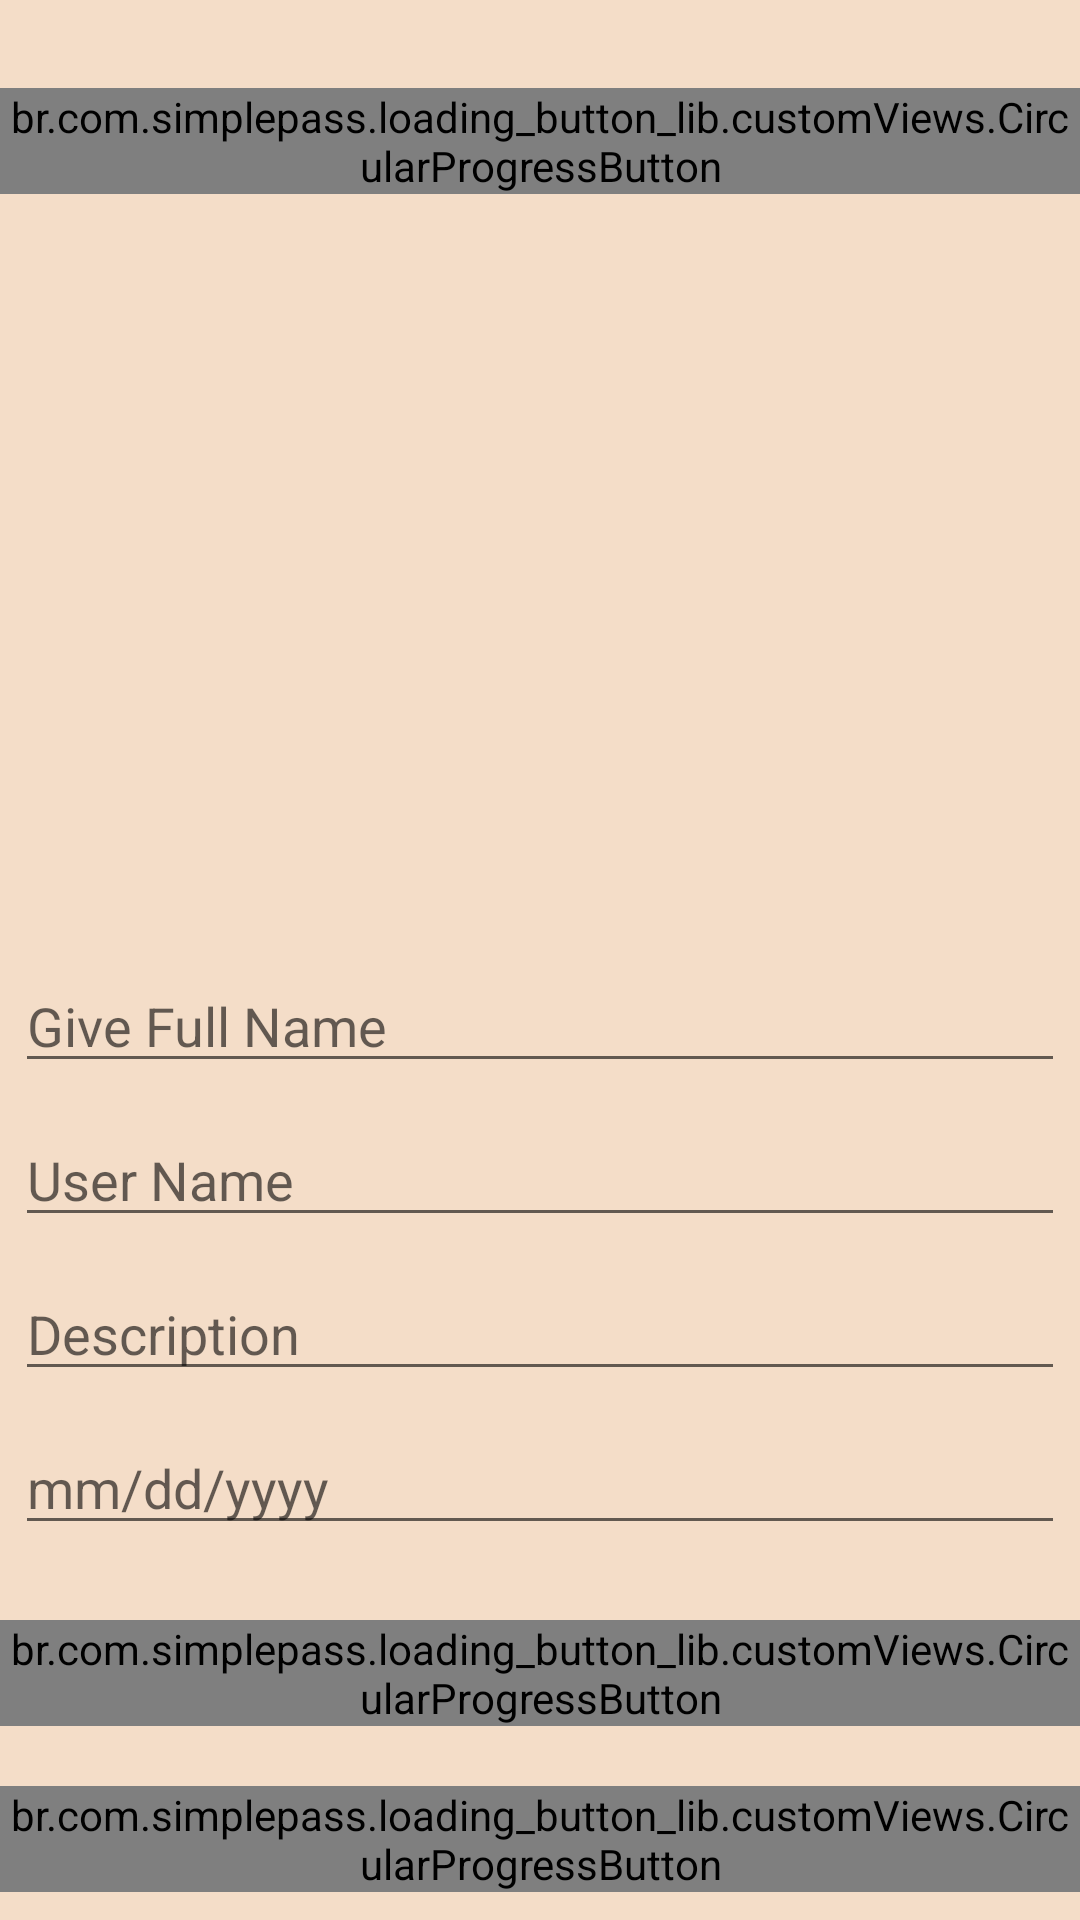

Write the Android layout XML for this screen, with the resource values it uses.
<!-- AndroidManifest.xml: application theme AppTheme.ObjectDetection -->
<!-- res/layout/activity_store.xml -->
<?xml version="1.0" encoding="utf-8"?>
<LinearLayout xmlns:android="http://schemas.android.com/apk/res/android"
    xmlns:app="http://schemas.android.com/apk/res-auto"
    xmlns:tools="http://schemas.android.com/tools"
    android:layout_width="match_parent"
    android:layout_height="match_parent"
    android:background="#F4DDC8"
    android:gravity="center"
    android:orientation="vertical"
    tools:context=".StoreActivity">

    

    <br.com.simplepass.loading_button_lib.customViews.CircularProgressButton
        android:id="@+id/takePicture"
        style="@style/loginButton"
        android:layout_gravity="center_horizontal"
        android:layout_marginTop="@dimen/loginViewsMargin"
        android:background="@drawable/range_button_background"
        android:text="Take Picture"
        app:initialCornerAngle="27dp"
        app:spinning_bar_color="#FFF"
        app:spinning_bar_padding="6dp"
        app:spinning_bar_width="4dp" />

    <ImageView
        android:id="@+id/userImage"
        android:layout_width="250dp"
        android:layout_height="250dp" />

    <EditText
        android:id="@+id/fullName"
        android:layout_width="match_parent"
        android:layout_height="wrap_content"
        android:layout_margin="5dp"
        android:hint="Give Full Name" />

    <EditText
        android:id="@+id/userName"
        android:layout_width="match_parent"
        android:layout_height="wrap_content"
        android:layout_margin="5dp"
        android:hint="User Name" />

    <EditText
        android:id="@+id/userDescription"
        android:layout_width="match_parent"
        android:layout_height="wrap_content"
        android:layout_margin="5dp"
        android:hint="Description" />

    <EditText
        android:id="@+id/userDob"
        android:layout_width="match_parent"
        android:layout_height="wrap_content"
        android:layout_margin="5dp"
        android:hint="mm/dd/yyyy" />

    <br.com.simplepass.loading_button_lib.customViews.CircularProgressButton
        android:id="@+id/saveUsers"
        style="@style/loginButton"
        android:layout_gravity="center_horizontal"
        android:layout_marginTop="@dimen/loginViewsMargin"
        android:background="@drawable/range_button_background"
        android:text="Save Users"
        app:initialCornerAngle="27dp"
        app:spinning_bar_color="#FFF"
        app:spinning_bar_padding="6dp"
        app:spinning_bar_width="4dp" />

    <br.com.simplepass.loading_button_lib.customViews.CircularProgressButton
        android:id="@+id/showUsers"
        style="@style/loginButton"
        android:layout_gravity="center_horizontal"
        android:layout_marginTop="@dimen/loginViewsMargin"
        android:background="@drawable/range_button_background"
        android:text="Show Users"
        app:initialCornerAngle="27dp"
        app:spinning_bar_color="#FFF"
        app:spinning_bar_padding="6dp"
        app:spinning_bar_width="4dp" />


</LinearLayout>
<!-- resources referenced by this layout -->
<resources>
  <dimen name="loginViewsMargin">20dp</dimen>
  <!-- drawable range_button_background (drawable) -->
  <?xml version="1.0" encoding="utf-8"?>
  <shape xmlns:android="http://schemas.android.com/apk/res/android">
      <corners
          android:radius="26dp" />
  
      <solid
          android:color="#FF8210"/>
  
      <padding
          android:left="10dp"
          android:top="0dp"
          android:right="0dp"
          android:bottom="0dp" />
      <size
          android:width="182dp"
          android:height="40dp" />
  </shape>
  <style name="loginButton" parent="viewParent">
          <item name="android:background">@drawable/button_background_blue</item>
          <item name="android:textColor">@color/whiteTextColor</item>
          <item name="android:textStyle">bold</item>
      </style>
  <style name="AppTheme.ObjectDetection" parent="Theme.AppCompat.Light.NoActionBar">
          
  
          <item name="colorPrimary">@color/colorPrimary</item>
          <item name="colorPrimaryDark">@color/colorPrimaryDark</item>
          <item name="colorAccent">@color/colorAccent</item>
          <item name="windowActionBar">false</item>
          <item name="windowNoTitle">true</item>
      </style>
  <style name="viewParent">
          <item name="android:layout_width">wrap_content</item>
          <item name="android:layout_height">wrap_content</item>
      </style>
  <!-- drawable button_background_blue (drawable) -->
  <?xml version="1.0" encoding="utf-8"?>
  <shape xmlns:android="http://schemas.android.com/apk/res/android" android:shape="rectangle" >
      <corners
          android:radius="26dp" />
  
      <solid
          android:color="#DEF5F8"/>
  
      <padding
          android:left="10dp"
          android:top="0dp"
          android:right="0dp"
          android:bottom="0dp" />
      <size
          android:width="50dp"
          android:height="5dp" />
  </shape>
  <color name="whiteTextColor">#fff</color>
  <color name="colorPrimary">#FFFFFF</color>
  <color name="colorPrimaryDark">#000</color>
  <color name="colorAccent">#11CFC5</color>
</resources>
